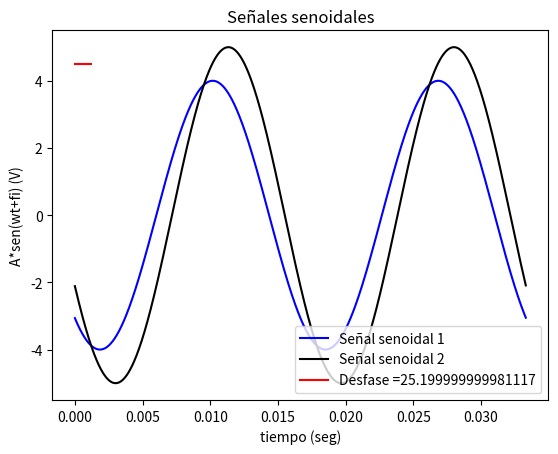

Reproduce this figure in Python.
# -*- coding: utf-8 -*-
"""
@author: Santiago Ramirez
"""
import math#importamos las librerias a utilizar
import matplotlib.pyplot as plt
import random as ran

def fasor1(frecuencia,amplitud,desfase,ciclos,muestreo):#se define la primera funcion
    pi=math.pi                                          #donde se devuelven las 2 listas
    T=1/frecuencia#definicion de variables para realizar la lista del tiempo
    f=frecuencia
    dt=1/muestreo
    t=[]#lista vacia donde se añadira el tiempo 
    a=0
    while a<(T*ciclos):#ciclo para añadir los tiempos sumando dt veces
        t.append(a)
        a+=dt
        
        
    ejex=[]#listas vacias para añadir los datos, x tiempo y la funcion Asen(wt+fi)
    ejey=[]
     
    a=int(amplitud)
    fi=((desfase*pi)/180)#pasamos el desfase a radianes
    w=float(f)*2*pi#frecuencia angular
    for i in range(len(t)):
        ejex.append(t[i])#se añaden los valores a ambas listas
        ejey.append(a*(math.sin(((t[i])*w)+fi)))
    
    return(ejex) ,(ejey)#la funcion retorna las 2 listas requeridas
    

def desfase(b,d,f):#funcion desfase donde b,d son listas en el eje y y f la frecuencia
    pico1=b[0]#vamos a encontrar el maximo valor de b
    for j in b:
        if j>pico1:
            pico1=j
        pos1=b.index(pico1)#retorna la posicion del maximo valor de b
        
    
    pico2=d[0]#vamos a encontrar el maximo valor de d
    for j in d:
        if j>pico2:
            pico2=j
        pos2=d.index(pico2)#retorna la posicion del maximo valor de d    
    
    resta=a[pos1]-a[pos2]#restamos los dos tiempos donde estan los maximos valores de b y d
    valor=resta*360*-1*f#convertimos esa diferencia de tiempo en grados
    if abs(valor)==0:
        valor=0
    
    while abs(valor)>180:#ciclo para evitar errores en el desfase
        if valor<0:# valor absoluto(desfase) tiene que ser menor o igual a 180°
            valor=valor+360
        elif valor>0:
            valor=valor-360
    return(valor)#retorna el desfase en grados, en el rango de abs(desfase) menor o
                #igual a 180°

def grafasor1(a,b,d):#funcion para graficar donde a es el tiempo(mismo para ambas
                     #señales) y b,d son las litas de los ejes y de las señales
    plt.plot(a,b,"b")#primera señal graficada en azul
    plt.plot(a,d,"k")#segunda señal graficada en negro
    f=frecuencia
    grados=desfase(b,d,f)#tomamos el desfase para graficarlo
    t=[a[0]]#el desfase se muestra desde el tiempo 0 hasta el desfase
    t.append(abs(grados/(f*360)))#convertir desfase a segundos
    A=[(max(b)+max(d))/2,(max(b)+max(d))/2]#ubicacion de la linea de desfase en el eje y
    plt.xlabel("tiempo (seg)")
    plt.ylabel("A*sen(wt+fi) (V)")
    plt.plot(t,A,"r")#se imprime el desfase
    plt.title("Señales senoidales")#nombramos la señal
    plt.legend(["Señal senoidal 1","Señal senoidal 2","Desfase ="+str(grados)],loc="lower right")
    #en la linea anterior creamos la leyenda para los datos de la grafica

amplitud=-4
fase=50
frecuencia=60
ciclos=2
muestreo=1200*frecuencia
a,b=fasor1(frecuencia,amplitud,fase,ciclos,muestreo)#a,b corresponden a ejex y ejey    
amplitud=5
fase=-155
c,d=fasor1(frecuencia,amplitud,fase,ciclos,muestreo)#c,d corresponden a ejex y ejey    
grafasor1(a,b,d)#se grafican ambas señales, a es el tiempo, b y d son lo

print("el desfase es: "+str(desfase(b,d,frecuencia)))#imprime en pantalla el desfase entre las señales      
#debido a la organizacion, la comentada y la introduccion con ejemplos incluidos,
#el autor decide colocar todo el trabajo en el mismo archivo para su mejor comprension.          